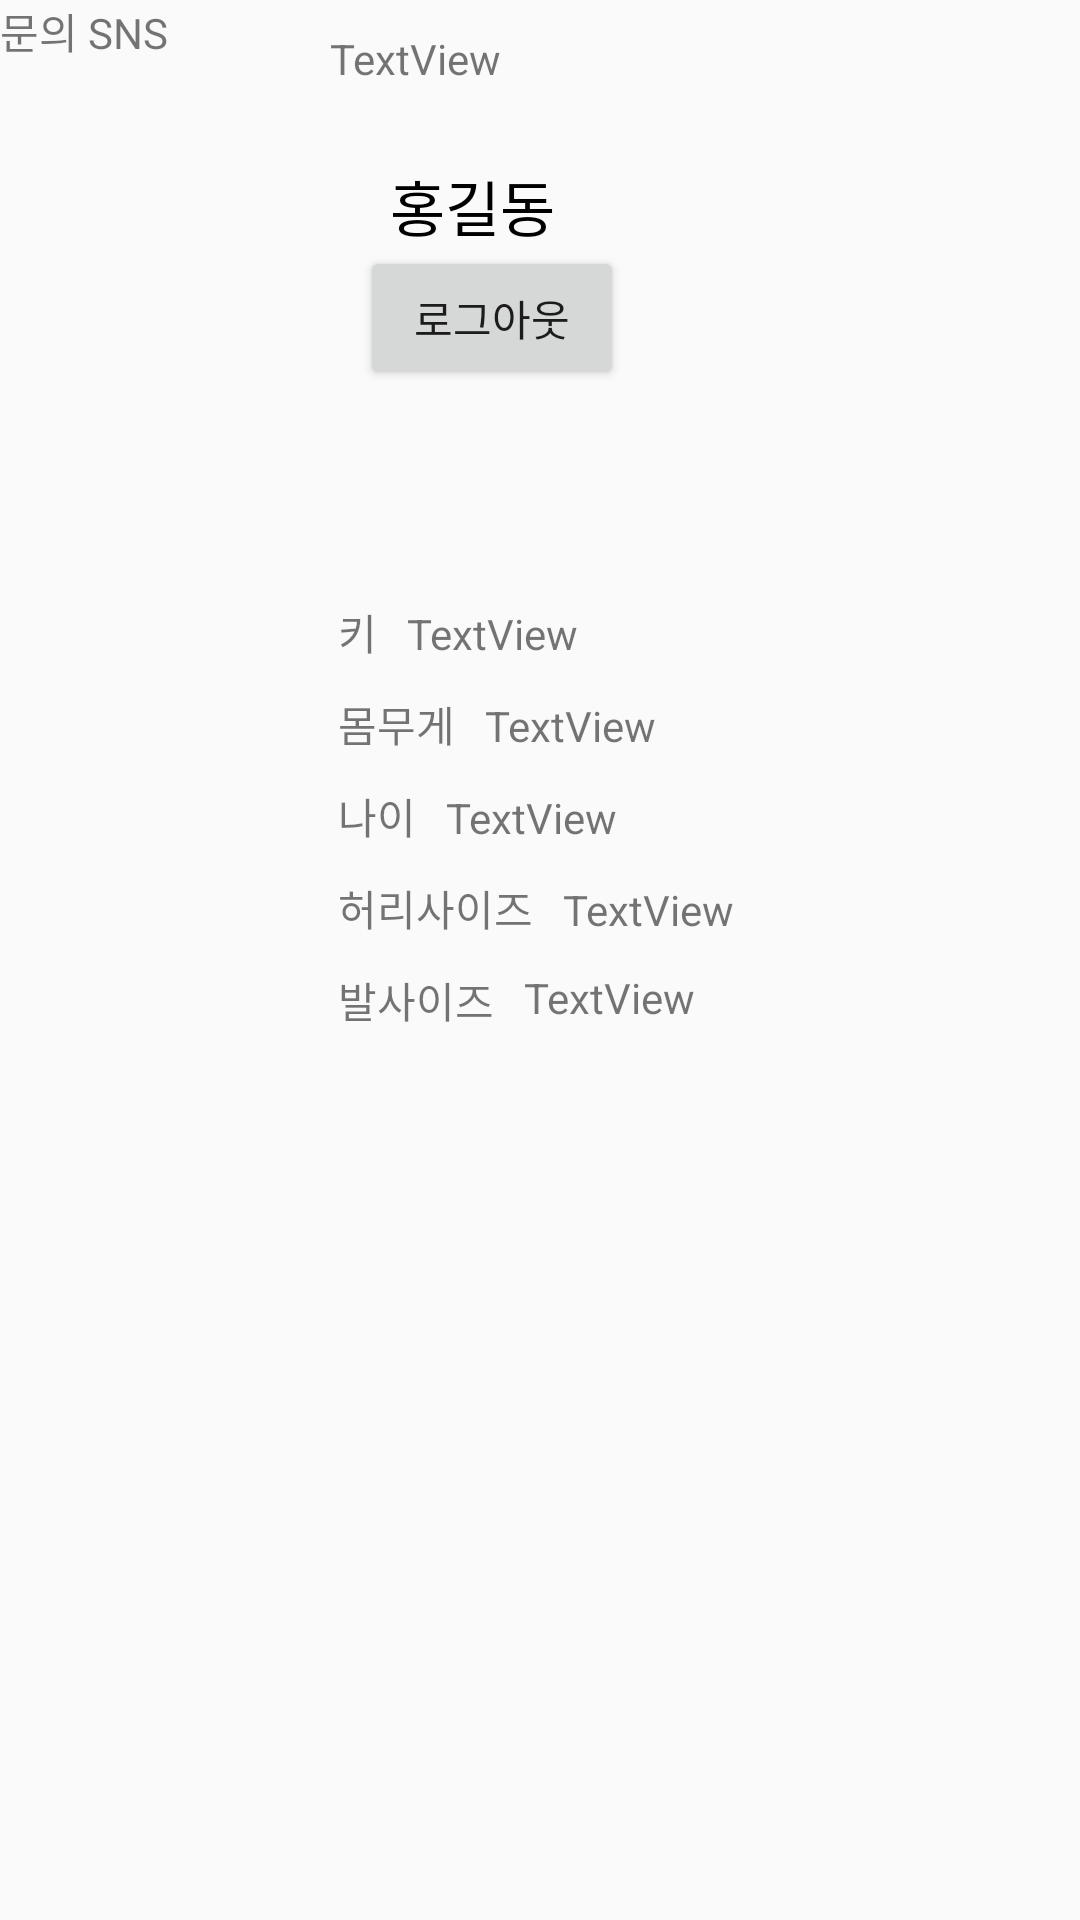

Produce the Android XML layout that renders to this screen, including the resource entries it uses.
<!-- AndroidManifest.xml: application theme Theme.StartFit -->
<!-- res/layout/mypage_fag.xml -->
<?xml version="1.0" encoding="utf-8"?>
<androidx.constraintlayout.widget.ConstraintLayout xmlns:android="http://schemas.android.com/apk/res/android"
    xmlns:app="http://schemas.android.com/apk/res-auto"
    xmlns:tools="http://schemas.android.com/tools"
    android:layout_width="match_parent"
    android:layout_height="match_parent"
    android:orientation="vertical" >

    <LinearLayout
        android:id="@+id/linearLayout3"
        android:layout_width="0dp"
        android:layout_height="wrap_content"
        android:layout_marginStart="10dp"
        android:layout_marginTop="10dp"
        android:layout_marginEnd="10dp"
        android:orientation="horizontal"
        app:layout_constraintEnd_toEndOf="parent"
        app:layout_constraintHorizontal_bias="0.0"
        app:layout_constraintStart_toStartOf="parent"
        app:layout_constraintTop_toTopOf="parent">

        <ImageView
            android:id="@+id/profile"
            android:layout_width="100dp"
            android:layout_height="100dp"
            tools:srcCompat="@tools:sample/avatars" />

        <LinearLayout
            android:layout_width="wrap_content"
            android:layout_height="wrap_content"
            android:orientation="vertical">

            <TextView
                android:id="@+id/textView8"
                android:layout_width="match_parent"
                android:layout_height="wrap_content"
                android:text="TextView" />

            <TextView
                android:id="@+id/name"
                android:layout_width="125dp"
                android:layout_height="28dp"
                android:layout_marginLeft="20dp"
                android:layout_marginTop="25dp"
                android:fontFamily="@font/fontfont"
                android:text="홍길동"
                android:textColor="#000000"
                android:textSize="20dp" />

            <Button
                android:id="@+id/Logout"
                android:layout_width="wrap_content"
                android:layout_height="wrap_content"
                android:layout_marginLeft="10dp"
                android:text="로그아웃" />
        </LinearLayout>
    </LinearLayout>

    <LinearLayout
        android:layout_width="194dp"
        android:layout_height="194dp"
        android:layout_marginTop="40dp"
        android:gravity="center"
        android:orientation="vertical"
        app:layout_constraintEnd_toEndOf="parent"
        app:layout_constraintHorizontal_bias="0.497"
        app:layout_constraintStart_toStartOf="parent"
        app:layout_constraintTop_toBottomOf="@+id/linearLayout3">

        <TableRow
            android:layout_width="match_parent"
            android:layout_height="wrap_content"
            android:layout_marginTop="10dp">

            <TextView
                android:id="@+id/height"
                android:layout_width="wrap_content"
                android:layout_height="wrap_content"
                android:layout_marginLeft="30dp"
                android:text="키" />

            <TextView
                android:id="@+id/textView11"
                android:layout_width="wrap_content"
                android:layout_height="wrap_content"
                android:layout_marginLeft="10dp"
                android:text="TextView" />
        </TableRow>

        <TableRow
            android:layout_width="match_parent"
            android:layout_height="wrap_content"
            android:layout_marginTop="10dp">

            <TextView
                android:id="@+id/weight"
                android:layout_width="wrap_content"
                android:layout_height="wrap_content"
                android:layout_marginLeft="30dp"
                android:text="몸무게" />

            <TextView
                android:id="@+id/textView12"
                android:layout_width="wrap_content"
                android:layout_height="wrap_content"
                android:layout_marginLeft="10dp"
                android:text="TextView" />
        </TableRow>

        <TableRow
            android:layout_width="match_parent"
            android:layout_height="wrap_content"
            android:layout_marginTop="10dp">

            <TextView
                android:id="@+id/age"
                android:layout_width="wrap_content"
                android:layout_height="wrap_content"
                android:layout_marginLeft="30dp"
                android:text="나이" />

            <TextView
                android:id="@+id/textView13"
                android:layout_width="wrap_content"
                android:layout_height="wrap_content"
                android:layout_marginLeft="10dp"
                android:text="TextView" />
        </TableRow>

        <TableRow
            android:layout_width="match_parent"
            android:layout_height="wrap_content"
            android:layout_marginTop="10dp">

            <TextView
                android:id="@+id/waist"
                android:layout_width="wrap_content"
                android:layout_height="wrap_content"
                android:layout_marginLeft="30dp"
                android:text="허리사이즈" />

            <TextView
                android:id="@+id/textView14"
                android:layout_width="wrap_content"
                android:layout_height="wrap_content"
                android:layout_marginLeft="10dp"
                android:text="TextView" />
        </TableRow>

        <TableRow
            android:layout_width="match_parent"
            android:layout_height="wrap_content"
            android:layout_marginTop="10dp">

            <TextView
                android:id="@+id/foot"
                android:layout_width="wrap_content"
                android:layout_height="wrap_content"
                android:layout_marginLeft="30dp"
                android:text="발사이즈" />

            <TextView
                android:id="@+id/textView15"
                android:layout_width="wrap_content"
                android:layout_height="match_parent"
                android:layout_marginLeft="10dp"
                android:text="TextView" />
        </TableRow>
    </LinearLayout>

    <ImageView
        android:id="@+id/imageView6"
        android:layout_width="52dp"
        android:layout_height="47dp"
        android:layout_marginBottom="28dp"
        app:layout_constraintBottom_toBottomOf="parent"
        app:layout_constraintEnd_toEndOf="parent"
        app:layout_constraintHorizontal_bias="0.526"
        app:layout_constraintStart_toStartOf="parent"
        app:srcCompat="@drawable/ic_baseline_ondemand_video_24" />

    <ImageView
        android:id="@+id/imageView8"
        android:layout_width="52dp"
        android:layout_height="47dp"
        android:layout_marginBottom="28dp"
        app:layout_constraintBottom_toBottomOf="parent"
        app:layout_constraintEnd_toEndOf="parent"
        app:layout_constraintHorizontal_bias="0.671"
        app:layout_constraintStart_toStartOf="parent"
        app:srcCompat="@drawable/ic_baseline_ondemand_video_24" />

    <ImageView
        android:id="@+id/imageView7"
        android:layout_width="52dp"
        android:layout_height="47dp"
        android:layout_marginBottom="28dp"
        app:layout_constraintBottom_toBottomOf="parent"
        app:layout_constraintEnd_toEndOf="parent"
        app:layout_constraintHorizontal_bias="0.816"
        app:layout_constraintStart_toStartOf="parent"
        app:srcCompat="@drawable/ic_baseline_ondemand_video_24" />

    <TextView
        android:id="@+id/textView16"
        android:layout_width="wrap_content"
        android:layout_height="wrap_content"
        android:text="문의 SNS"
        tools:layout_editor_absoluteX="101dp"
        tools:layout_editor_absoluteY="664dp" />

</androidx.constraintlayout.widget.ConstraintLayout>
<!-- resources referenced by this layout -->
<resources>
  <style name="Theme.StartFit" parent="Theme.AppCompat.Light.NoActionBar">
          
          <item name="colorPrimary">#e74c3c</item>
          <item name="colorPrimaryVariant">#e74c3c</item>
          <item name="colorOnPrimary">@color/white</item>
          
          <item name="colorSecondary">@color/teal_200</item>
          <item name="colorSecondaryVariant">@color/teal_700</item>
          <item name="colorOnSecondary">@color/black</item>
          
          <item name="android:statusBarColor" tools:targetApi="l">?attr/colorPrimaryVariant</item>
          
      </style>
  <!-- not gathered from this repository: default colours our renderer supplied (Android Studio template values) -->
  <color name="teal_200">#FF03DAC5</color>
  <color name="teal_700">#FF018786</color>
  <color name="black">#FF000000</color>
  <color name="white">#FFFFFFFF</color>
</resources>
